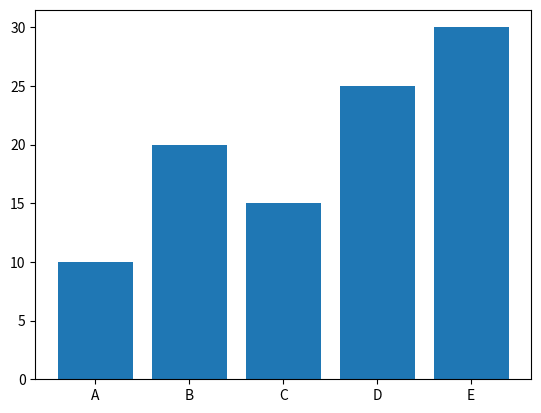

Write the Python code that produced this figure.
import matplotlib.pyplot as plt
x = ['A', 'B', 'C', 'D', 'E']
y = [10, 20, 15, 25, 30]
plt.bar(x, y)
plt.show()
